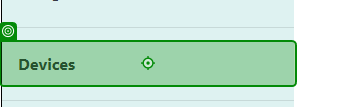
Workflow: CRUDDevices

Step 1: click on 'Devices'

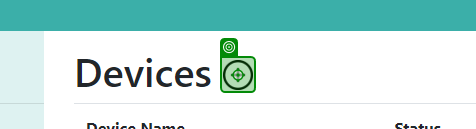
Step 2: click

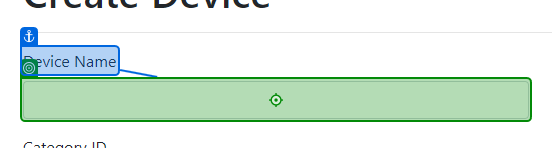
Step 3: type [DeviceName] into 'Device Name'

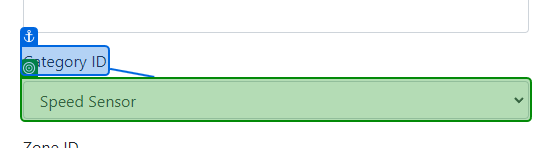
Step 4: select [CategoryName] in 'Category ID'

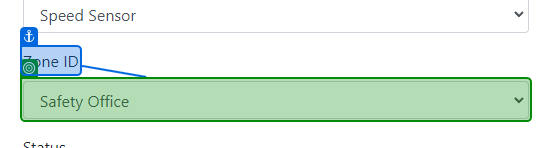
Step 5: select [ZoneName] in 'Zone ID'

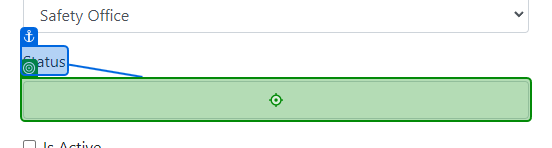
Step 6: type [Status] into 'Status'

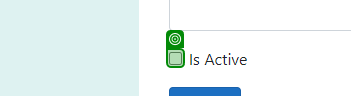
Step 7 [then]: check (repeated 2 times)

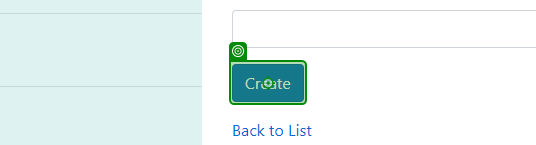
Step 9: click on 'Create'

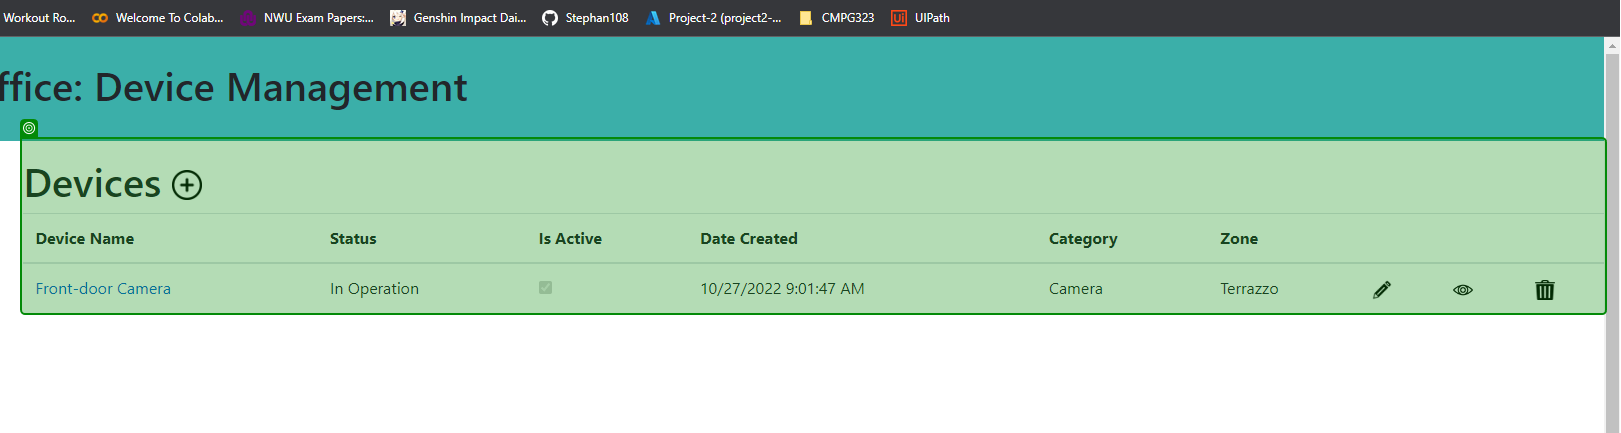
Step 10: check 'Devices Device Name'

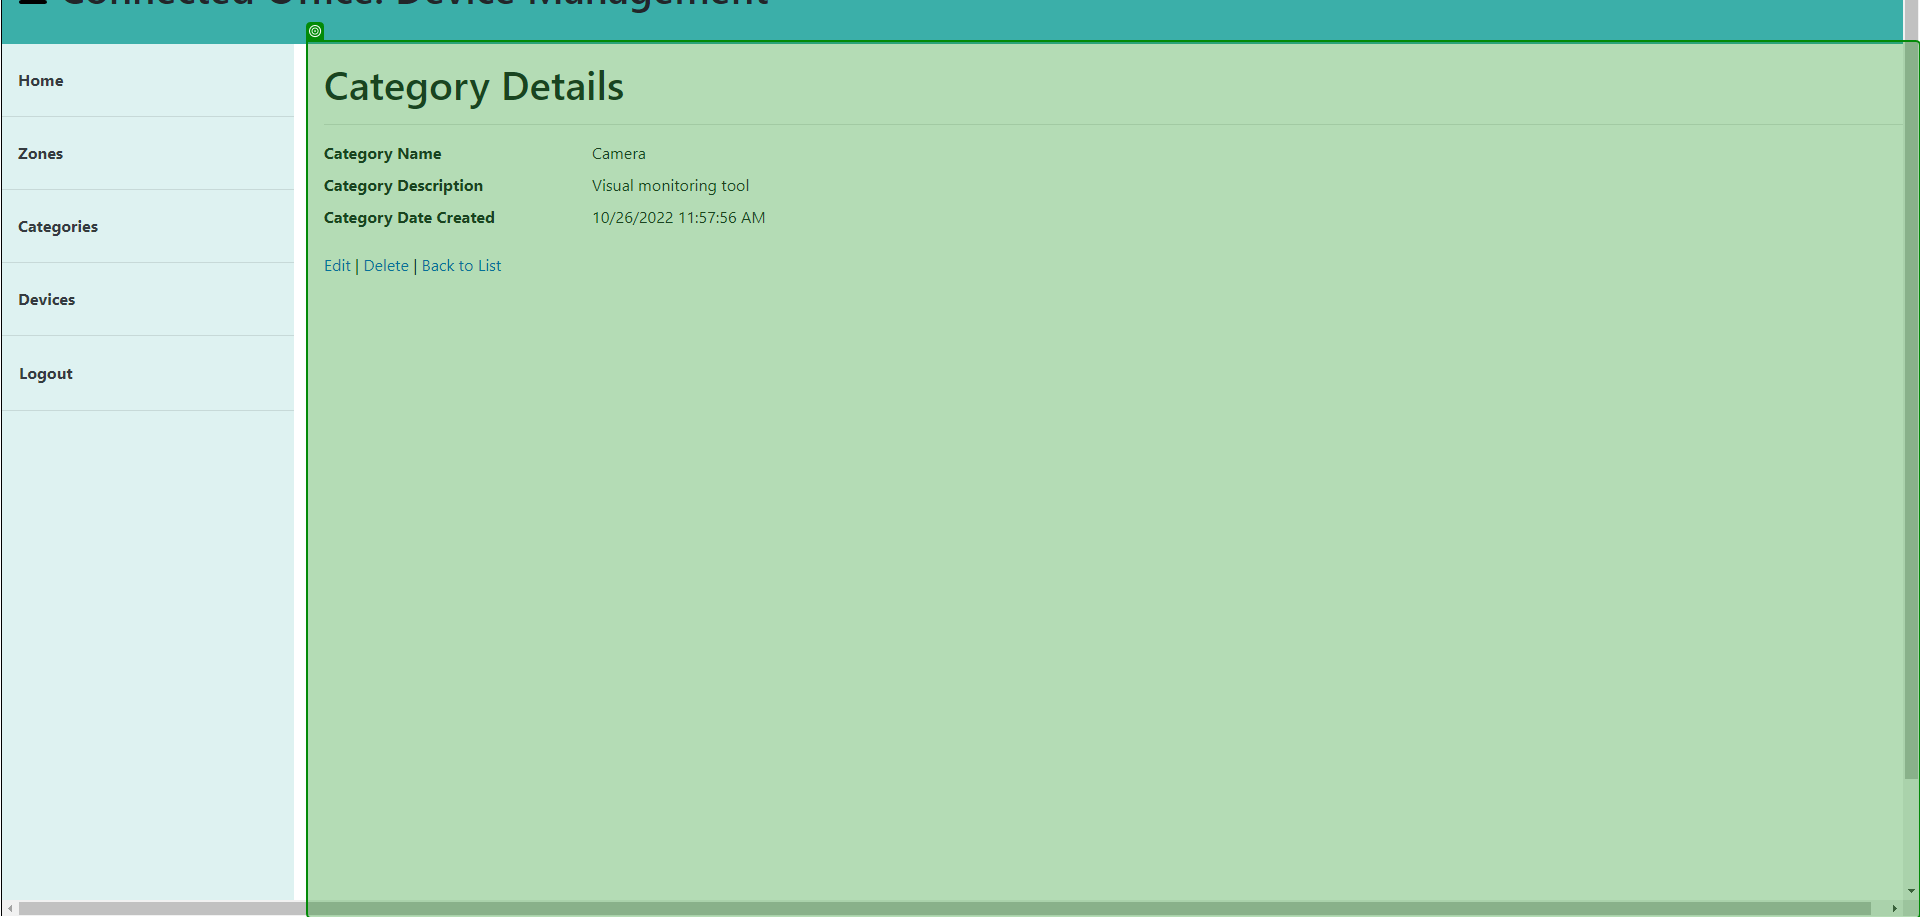
Step 11: check 'Category Details'

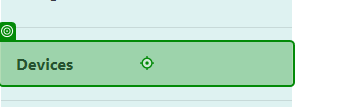
Step 12: click on 'Devices'

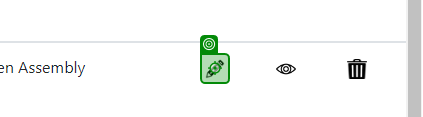
Step 13: click

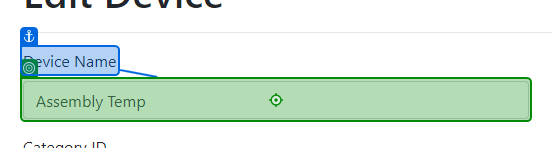
Step 14: type "[DeviceName + "Update"]" into 'Device Name'

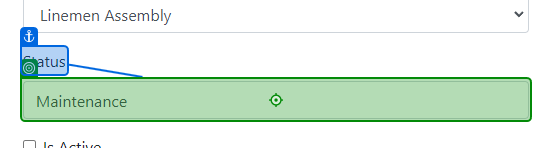
Step 15: type "[Status +"Update"]" into 'Status'

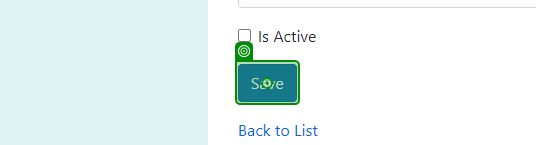
Step 16: click on 'Save'

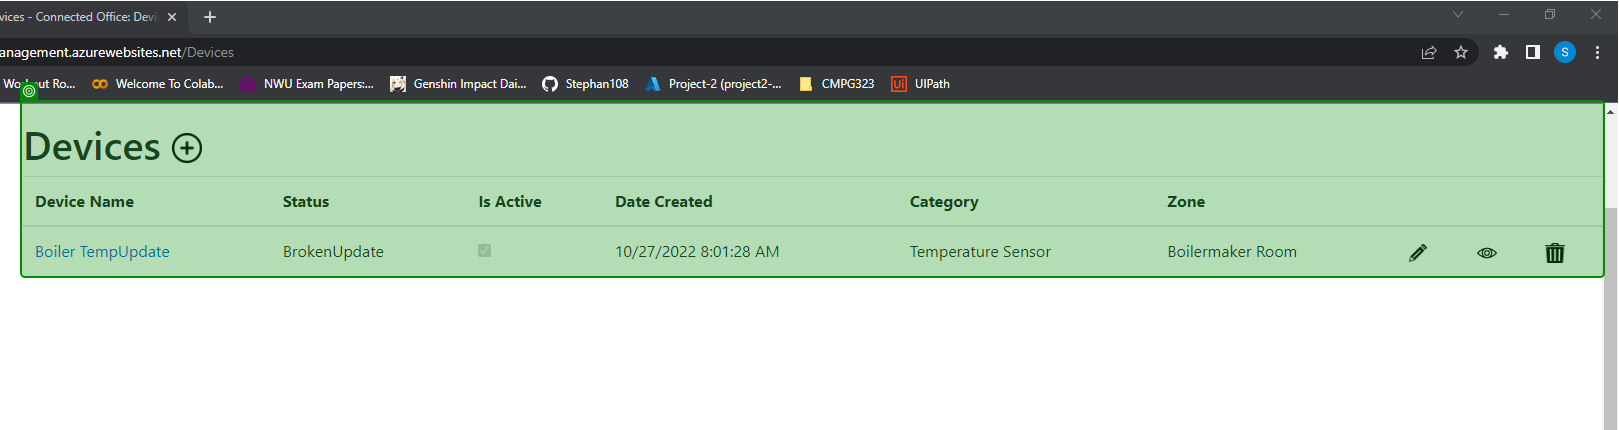
Step 17: check 'Devices Device Name'

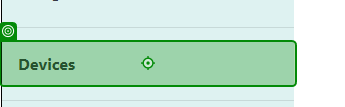
Step 18: click on 'Devices'

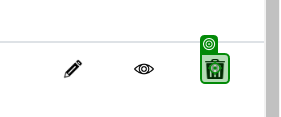
Step 19: click

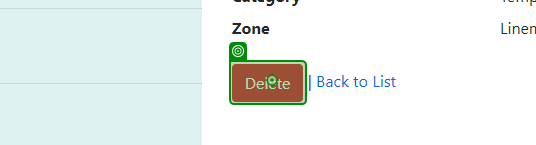
Step 20: click on 'Delete'

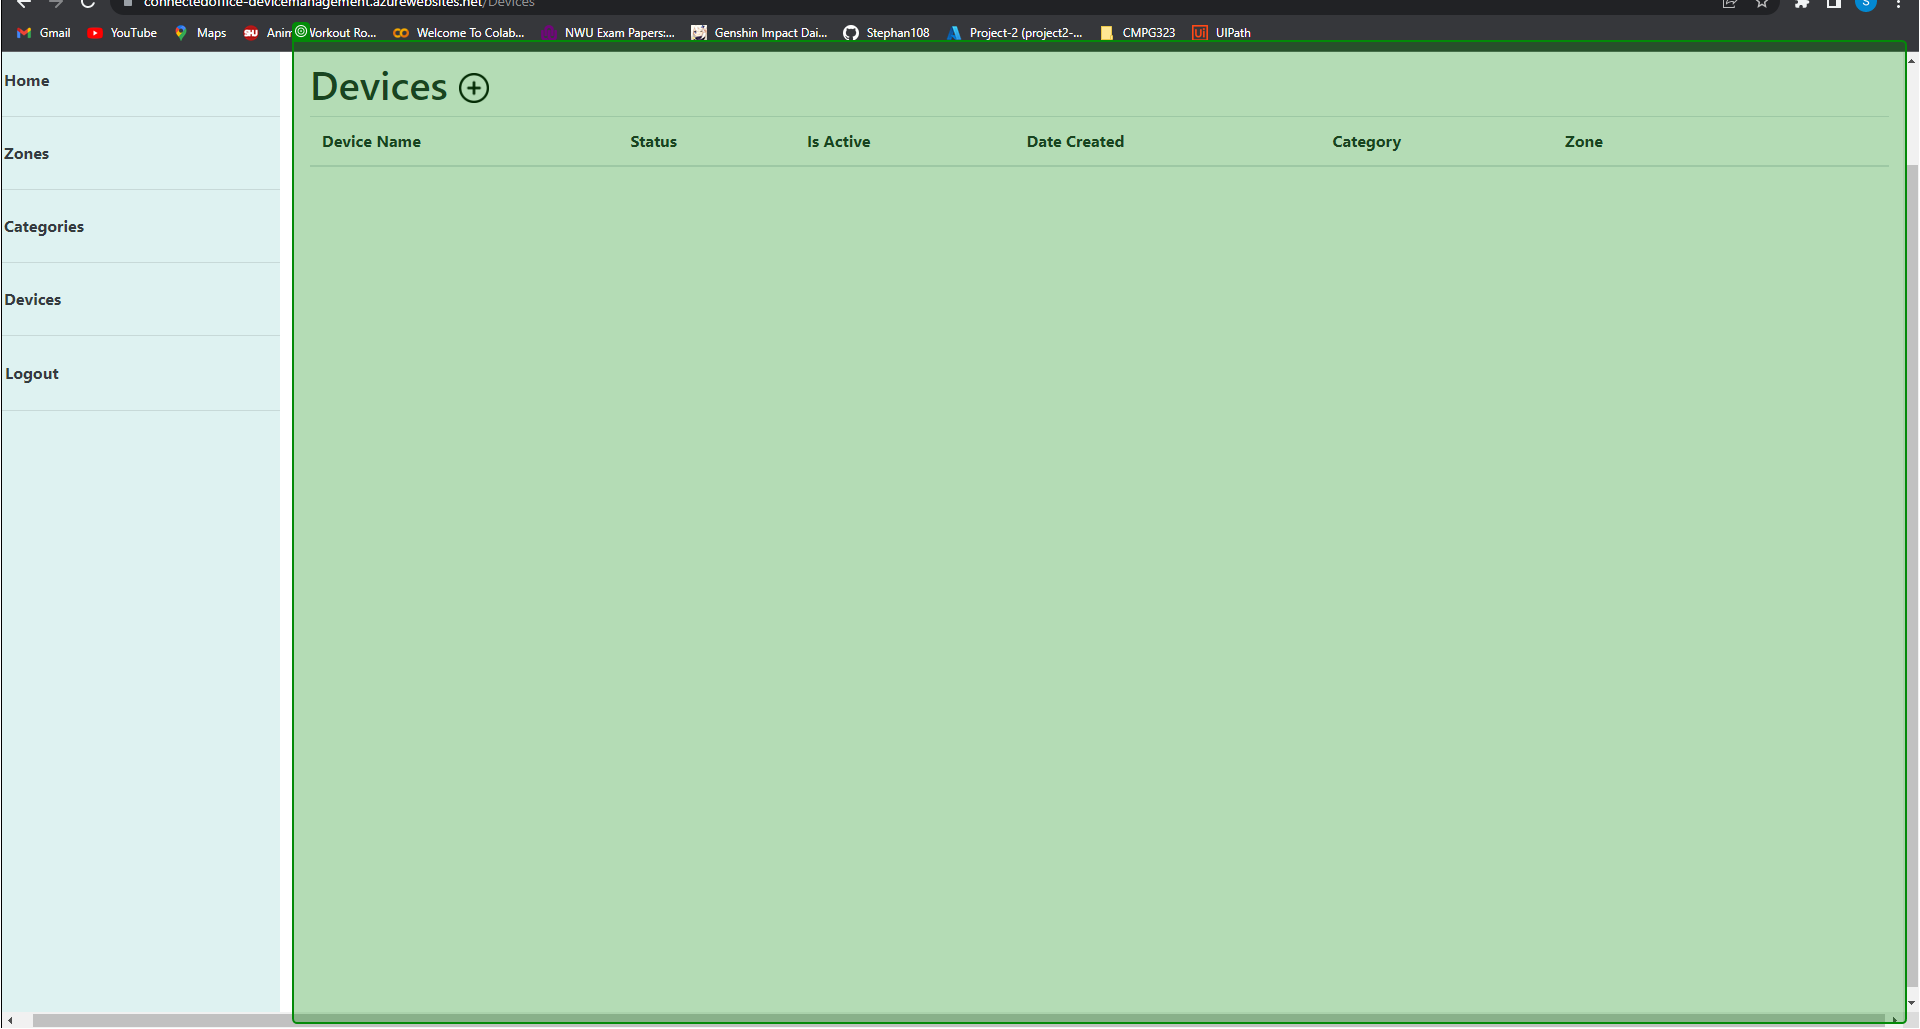
Step 21: check 'Devices Device Name'